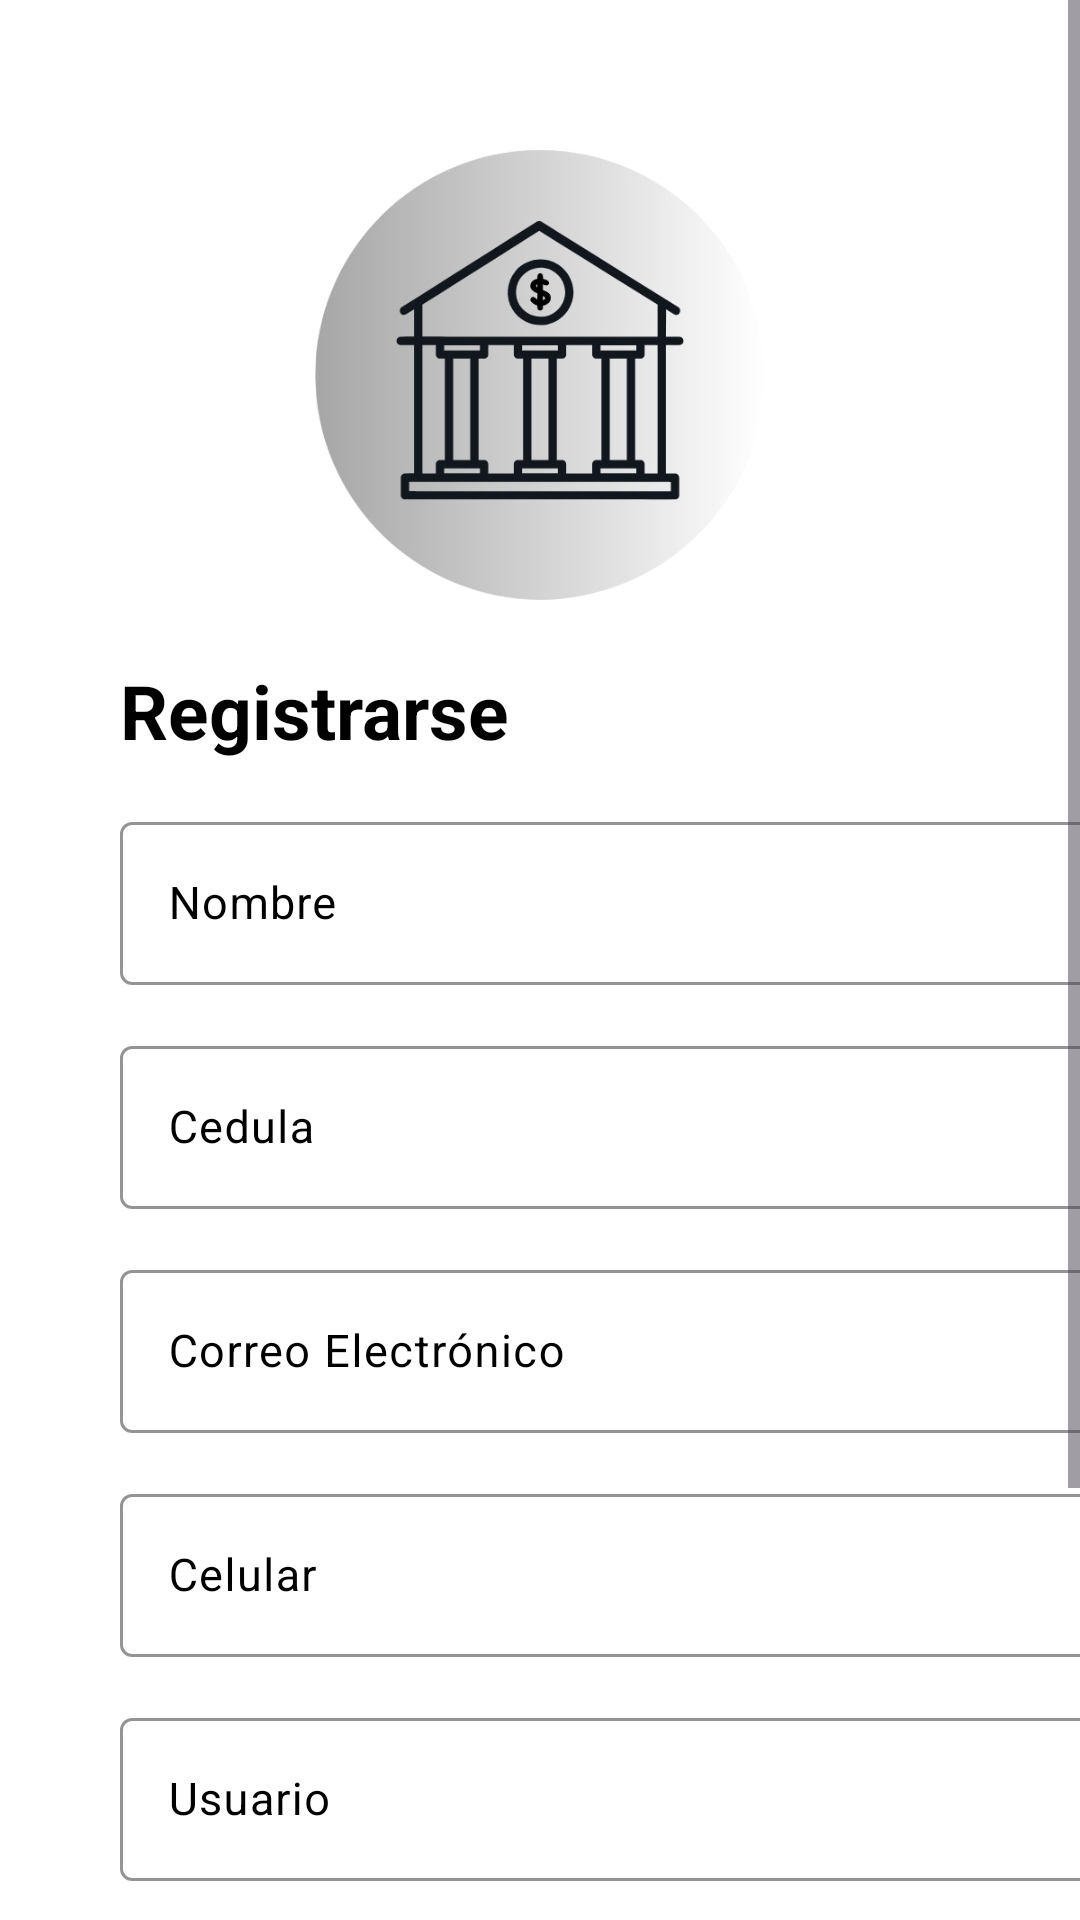

Reconstruct the res/layout file that produces this screen, plus the resources it refers to.
<!-- AndroidManifest.xml: application theme Theme.MyWallet -->
<!-- res/layout/fragment_sign_up.xml -->
<?xml version="1.0" encoding="utf-8"?>
<ScrollView xmlns:android="http://schemas.android.com/apk/res/android"
    xmlns:tools="http://schemas.android.com/tools"
    android:layout_width="match_parent"
    android:layout_height="match_parent"
    android:fillViewport="true"
    android:background="#fff"
    xmlns:app="http://schemas.android.com/apk/res-auto"
    tools:context=".view.fragments.auth.SignUpFragment">

    <LinearLayout
        android:layout_width="match_parent"
        android:layout_height="wrap_content"
        android:orientation="vertical">

        <ImageView
            android:layout_width="150dp"
            android:layout_height="150dp"
            android:id="@+id/LogoSignUp"
            android:layout_gravity="center"
            android:src="@drawable/logo"
            android:layout_marginTop="50dp"
            android:layout_marginBottom="20dp" />

        <TextView
            android:layout_width="wrap_content"
            android:layout_height="wrap_content"
            android:id="@+id/txtSignUp"
            android:text="Registrarse"
            android:textSize="25dp"
            android:textStyle="bold"
            android:textColor="#000"
            android:layout_marginStart="40dp"
            android:layout_marginBottom="15dp" />

        <com.google.android.material.textfield.TextInputLayout
            android:layout_width="wrap_content"
            android:layout_height="wrap_content"
            android:textColor="#000"
            android:textColorHint="#000"
            app:hintTextColor="#000"
            android:hint="@string/nombre"
            app:boxStrokeColor="#000"
            android:layout_marginBottom="15dp"
            android:layout_marginStart="40dp" >

            <com.google.android.material.textfield.TextInputEditText
                android:layout_width="325dp"
                android:layout_height="wrap_content"
                android:id="@+id/NombreSignUp"
                android:inputType="text"
                android:textSize="15sp"
                android:textColor="#000"
                android:textColorHint="#000" />

        </com.google.android.material.textfield.TextInputLayout>

        <com.google.android.material.textfield.TextInputLayout
            android:layout_width="wrap_content"
            android:layout_height="wrap_content"
            android:textColor="#000"
            android:textColorHint="#000"
            app:hintTextColor="#000"
            android:hint="@string/cedula"
            app:boxStrokeColor="#000"
            android:layout_marginBottom="15dp"
            android:layout_marginStart="40dp" >

            <com.google.android.material.textfield.TextInputEditText
                android:layout_width="325dp"
                android:layout_height="wrap_content"
                android:id="@+id/CedulaSignUp"
                android:inputType="text"
                android:textSize="15sp"
                android:textColor="#000" />

        </com.google.android.material.textfield.TextInputLayout>

        <com.google.android.material.textfield.TextInputLayout
            android:layout_width="wrap_content"
            android:layout_height="wrap_content"
            android:textColor="#000"
            android:textColorHint="#000"
            app:hintTextColor="#000"
            android:hint="@string/correo_electr_nico"
            app:boxStrokeColor="#000"
            android:layout_marginBottom="15dp"
            android:layout_marginStart="40dp" >

            <com.google.android.material.textfield.TextInputEditText
                android:layout_width="325dp"
                android:layout_height="wrap_content"
                android:id="@+id/EmailSignUp"
                android:inputType="textEmailAddress"
                android:textSize="15sp"
                android:textColor="#000" />

        </com.google.android.material.textfield.TextInputLayout>

        <com.google.android.material.textfield.TextInputLayout
            android:layout_width="wrap_content"
            android:layout_height="wrap_content"
            android:textColor="#000"
            android:textColorHint="#000"
            app:hintTextColor="#000"
            android:hint="@string/celular"
            app:boxStrokeColor="#000"
            android:layout_marginBottom="15dp"
            android:layout_marginStart="40dp" >

            <com.google.android.material.textfield.TextInputEditText
                android:layout_width="325dp"
                android:layout_height="wrap_content"
                android:id="@+id/CelularSignUp"
                android:inputType="textEmailAddress"
                android:textSize="15sp"
                android:textColor="#000" />

        </com.google.android.material.textfield.TextInputLayout>

        <com.google.android.material.textfield.TextInputLayout
            android:layout_width="wrap_content"
            android:layout_height="wrap_content"
            android:textColor="#000"
            android:textColorHint="#000"
            app:hintTextColor="#000"
            android:hint="@string/usuario"
            app:boxStrokeColor="#000"
            android:layout_marginBottom="15dp"
            android:layout_marginStart="40dp" >

            <com.google.android.material.textfield.TextInputEditText
                android:layout_width="325dp"
                android:layout_height="wrap_content"
                android:id="@+id/UsuarioSignUp"
                android:inputType="text"
                android:textSize="15sp"
                android:textColor="#000" />

        </com.google.android.material.textfield.TextInputLayout>

        <com.google.android.material.textfield.TextInputLayout
            android:layout_width="wrap_content"
            android:layout_height="wrap_content"
            android:textColor="#000"
            android:textColorHint="#000"
            app:hintTextColor="#000"
            android:hint="@string/contrase_a"
            app:endIconMode="password_toggle"
            app:boxStrokeColor="#000"
            android:layout_marginBottom="15dp"
            android:layout_marginStart="40dp" >

            <com.google.android.material.textfield.TextInputEditText
                android:layout_width="325dp"
                android:layout_height="wrap_content"
                android:id="@+id/PasswordSignUp"
                android:inputType="textPassword"
                android:textSize="15sp"
                android:textColor="#000" />

        </com.google.android.material.textfield.TextInputLayout>

        <Button
            android:layout_width="175dp"
            android:layout_height="60dp"
            android:text="@string/registrarse"
            android:id="@+id/BtnRegistrarse"
            android:backgroundTint="#000"
            android:textColor="#fff"
            android:textSize="20sp"
            android:layout_gravity="center"
            android:layout_marginBottom="25dp"/>

        <LinearLayout
            android:layout_width="wrap_content"
            android:layout_height="wrap_content"
            android:orientation="horizontal"
            android:layout_gravity="center">

            <TextView
                android:layout_width="wrap_content"
                android:layout_height="wrap_content"
                android:layout_gravity="center"
                android:id="@+id/SignUpToLogin"
                android:text="@string/login_link"
                android:textSize="18sp"
                android:textColor="#000" />
            <TextView
                android:layout_width="wrap_content"
                android:layout_height="wrap_content"
                android:id="@+id/IniciarSesion"
                android:text=" Iniciar Sesion"
                android:textSize="18sp"
                android:textColor="#0318e5"/>

        </LinearLayout>

    </LinearLayout>

    </ScrollView>
<!-- resources referenced by this layout -->
<resources>
  <!-- drawable logo: png bitmap (drawable, 98708 bytes) -->
  <string name="cedula">Cedula</string>
  <string name="celular">Celular</string>
  <string name="contrase_a">Contraseña</string>
  <string name="correo_electr_nico">Correo Electrónico</string>
  <string name="login_link">
          ¿Ya tienes una cuenta?
      </string>
  <string name="nombre">Nombre</string>
  <string name="registrarse">Registrarse</string>
  <string name="usuario">Usuario</string>
  <style name="Theme.MyWallet" parent="Base.Theme.MyWallet" />
  <style name="Base.Theme.MyWallet" parent="Theme.Material3.DayNight.NoActionBar">
          <item name="android:windowTranslucentStatus">false</item>
          <item name="android:statusBarColor">@android:color/transparent</item>
          <item name="android:windowLightStatusBar">true</item>
      </style>
</resources>
